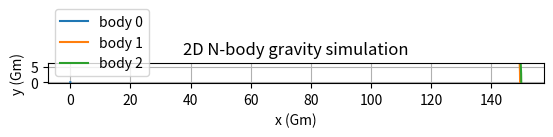

Here is the Python script that generated this plot:
import numpy as np
import matplotlib.pyplot as plt

# -----------------------------
# Settings
# -----------------------------
G = 6.67430e-11      # gravitational constant
dt = 10.0            # seconds per step (you will tune this)
steps = 20000
softening = 1e6      # meters (prevents singularities)

# -----------------------------
# Bodies (you can add more)
# Each body: mass (kg), position (m), velocity (m/s)
# Example: Sun-Earth-Moon-ish setup (rough, for learning)
# -----------------------------
m = np.array([
    1.9885e30,   # Sun
    5.972e24,    # Earth
    7.342e22,    # Moon
], dtype=float)

r = np.array([
    [0.0, 0.0],               # Sun at origin
    [1.496e11, 0.0],          # Earth at ~1 AU
    [1.496e11 + 3.844e8, 0.0] # Moon offset from Earth
], dtype=float)

v = np.array([
    [0.0, 0.0],     # Sun
    [0.0, 29780.0], # Earth orbital speed ~29.78 km/s
    [0.0, 29780.0 + 1022.0]  # Moon adds ~1.022 km/s
], dtype=float)

# -----------------------------
# Helper: compute accelerations from gravity
# -----------------------------
def gravity_accels(r, m, G, softening):
    """
    r: (N,2) positions
    m: (N,) masses
    returns a: (N,2) accelerations
    """
    N = r.shape[0]
    a = np.zeros_like(r)

    for i in range(N):
        for j in range(N):
            if i == j:
                continue
            dr = r[j] - r[i]                    # vector from i to j
            dist2 = np.dot(dr, dr) + softening**2
            inv_dist3 = 1.0 / (dist2 * np.sqrt(dist2))
            a[i] += G * m[j] * dr * inv_dist3   # acceleration on i due to j

    return a

# -----------------------------
# Storage for plotting (track a few bodies)
# -----------------------------
track_idx = [0, 1, 2]  # which bodies to plot
paths = {i: {"x": [], "y": []} for i in track_idx}

# -----------------------------
# Integrate (Leapfrog / velocity Verlet-ish)
# Much more stable than plain Euler for gravity
# -----------------------------
a = gravity_accels(r, m, G, softening)

for k in range(steps):
    # half-step velocity
    v += 0.5 * a * dt

    # full-step position
    r += v * dt

    # new accel
    a = gravity_accels(r, m, G, softening)

    # half-step velocity
    v += 0.5 * a * dt

    # record
    for i in track_idx:
        paths[i]["x"].append(r[i, 0])
        paths[i]["y"].append(r[i, 1])

# -----------------------------
# Plot
# -----------------------------
plt.figure()
for i in track_idx:
    plt.plot(np.array(paths[i]["x"]) / 1e9, np.array(paths[i]["y"]) / 1e9, label=f"body {i}")
plt.gca().set_aspect('equal', adjustable='box')
plt.xlabel("x (Gm)")  # gigameters
plt.ylabel("y (Gm)")
plt.title("2D N-body gravity simulation")
plt.grid(True)
plt.legend()
plt.show()
